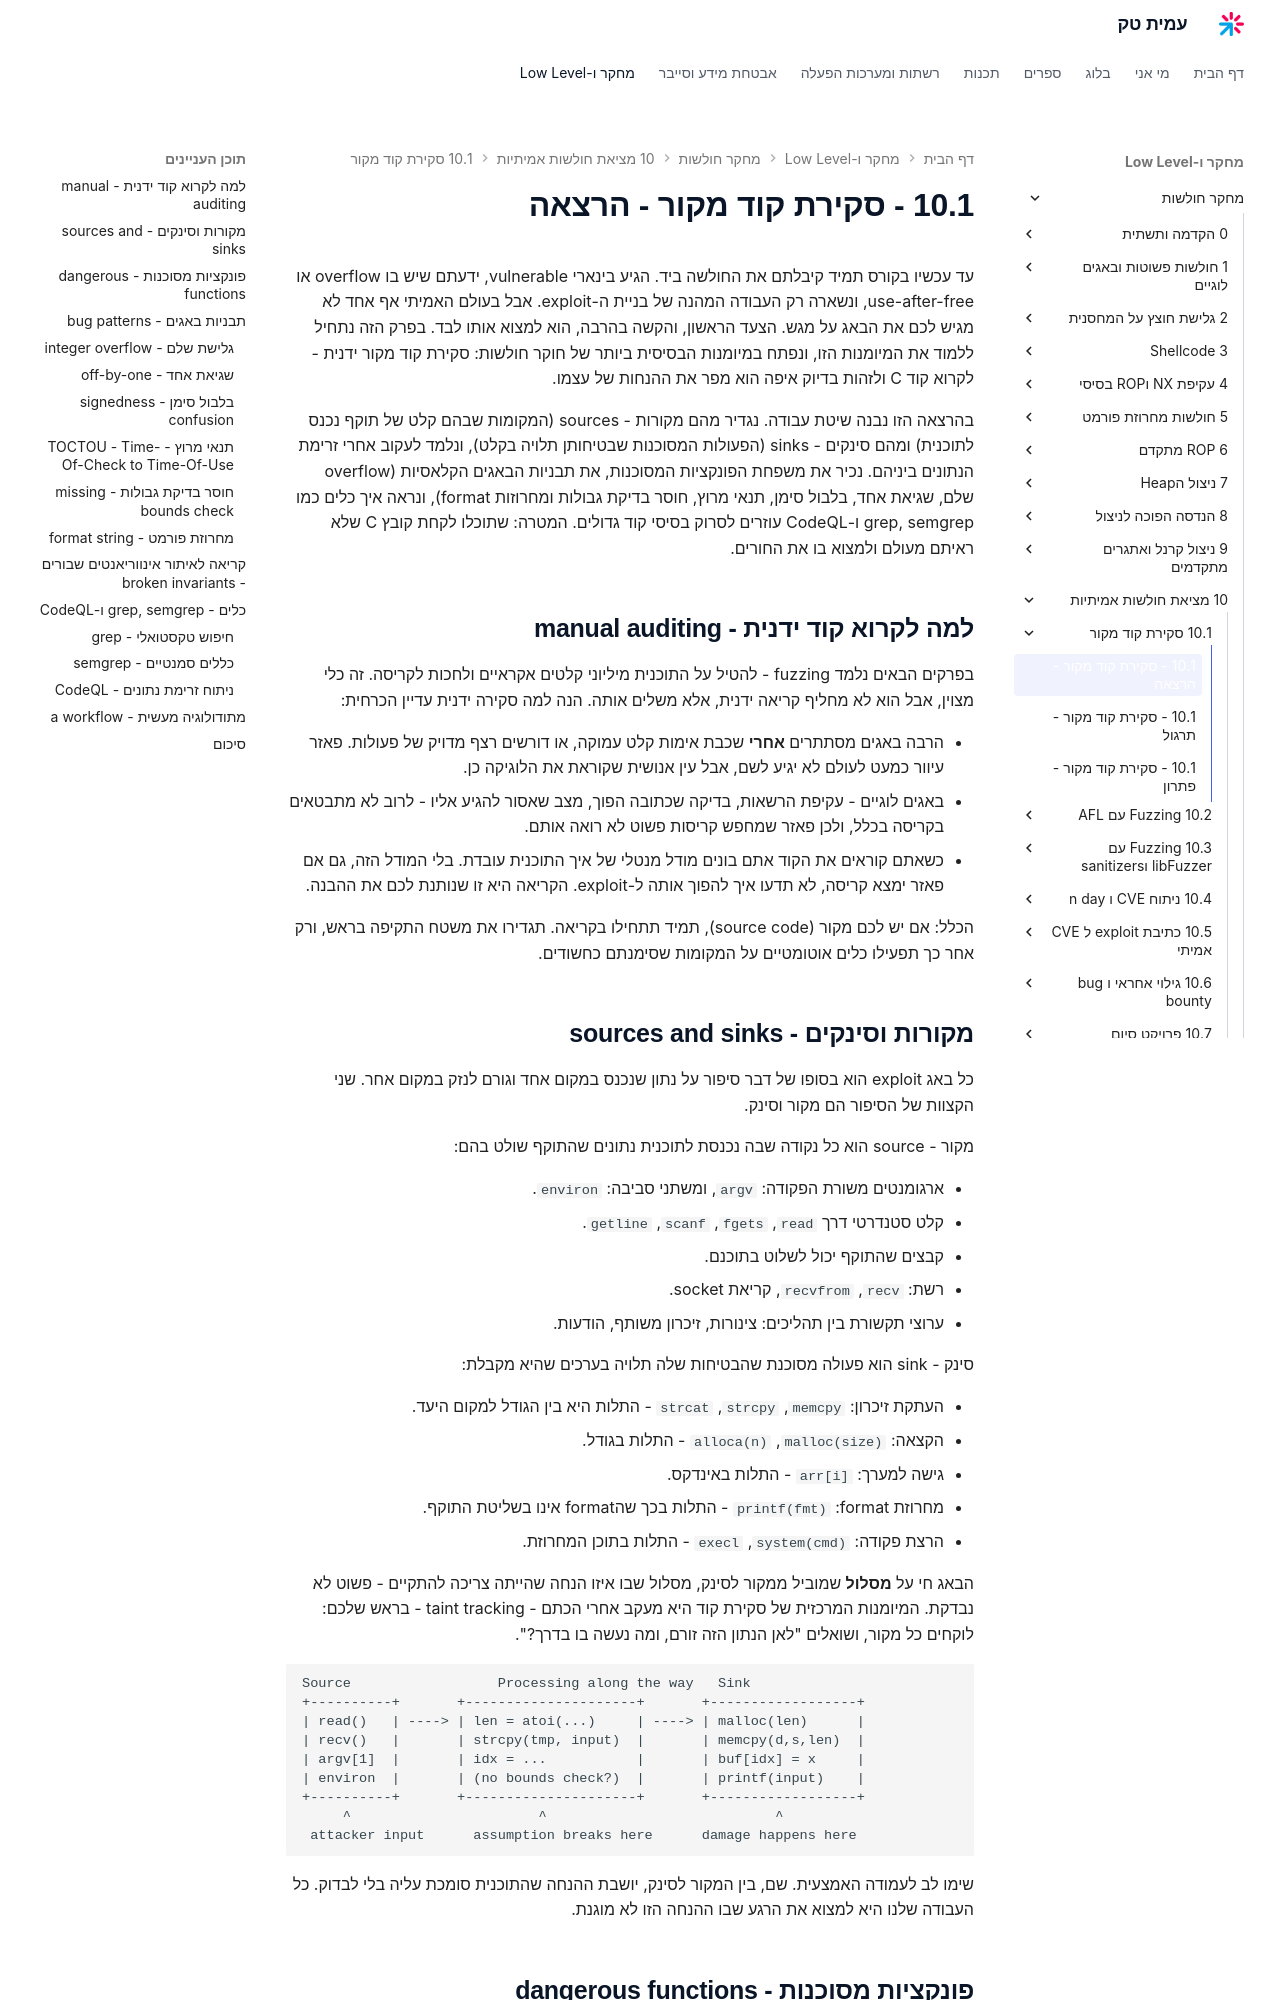

repository: AmitPinchasi/amittech · page: מחקר-חולשות/10 - מציאת חולשות אמיתיות/10.1 - סקירת קוד מקור/10.1 - סקירת קוד מקור - הרצאה/index.html · generator: mkdocs

עד עכשיו בקורס תמיד קיבלתם את החולשה ביד. הגיע בינארי vulnerable, ידעתם שיש בו overflow או use-after-free, ונשארה רק העבודה המהנה של בניית ה-exploit. אבל בעולם האמיתי אף אחד לא מגיש לכם את הבאג על מגש. הצעד הראשון, והקשה בהרבה, הוא למצוא אותו לבד. בפרק הזה נתחיל ללמוד את המיומנות הזו, ונפתח במיומנות הבסיסית ביותר של חוקר חולשות: סקירת קוד מקור ידנית - לקרוא קוד C ולזהות בדיוק איפה הוא מפר את ההנחות של עצמו.

בהרצאה הזו נבנה שיטת עבודה. נגדיר מהם מקורות - sources (המקומות שבהם קלט של תוקף נכנס לתוכנית) ומהם סינקים - sinks (הפעולות המסוכנות שבטיחותן תלויה בקלט), ונלמד לעקוב אחרי זרימת הנתונים ביניהם. נכיר את משפחת הפונקציות המסוכנות, את תבניות הבאגים הקלאסיות (overflow שלם, שגיאת אחד, בלבול סימן, תנאי מרוץ, חוסר בדיקת גבולות ומחרוזות format), ונראה איך כלים כמו grep, semgrep ו-CodeQL עוזרים לסרוק בסיסי קוד גדולים. המטרה: שתוכלו לקחת קובץ C שלא ראיתם מעולם ולמצוא בו את החורים.

## למה לקרוא קוד ידנית - manual auditing

בפרקים הבאים נלמד fuzzing - להטיל על התוכנית מיליוני קלטים אקראיים ולחכות לקריסה. זה כלי מצוין, אבל הוא לא מחליף קריאה ידנית, אלא משלים אותה. הנה למה סקירה ידנית עדיין הכרחית:

- הרבה באגים מסתתרים **אחרי** שכבת אימות קלט עמוקה, או דורשים רצף מדויק של פעולות. פאזר עיוור כמעט לעולם לא יגיע לשם, אבל עין אנושית שקוראת את הלוגיקה כן.
- באגים לוגיים - עקיפת הרשאות, בדיקה שכתובה הפוך, מצב שאסור להגיע אליו - לרוב לא מתבטאים בקריסה בכלל, ולכן פאזר שמחפש קריסות פשוט לא רואה אותם.
- כשאתם קוראים את הקוד אתם בונים מודל מנטלי של איך התוכנית עובדת. בלי המודל הזה, גם אם פאזר ימצא קריסה, לא תדעו איך להפוך אותה ל-exploit. הקריאה היא זו שנותנת לכם את ההבנה.

הכלל: אם יש לכם מקור (source code), תמיד תתחילו בקריאה. תגדירו את משטח התקיפה בראש, ורק אחר כך תפעילו כלים אוטומטיים על המקומות שסימנתם כחשודים.
